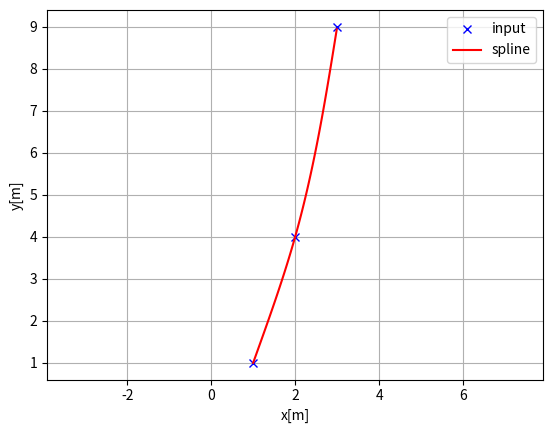
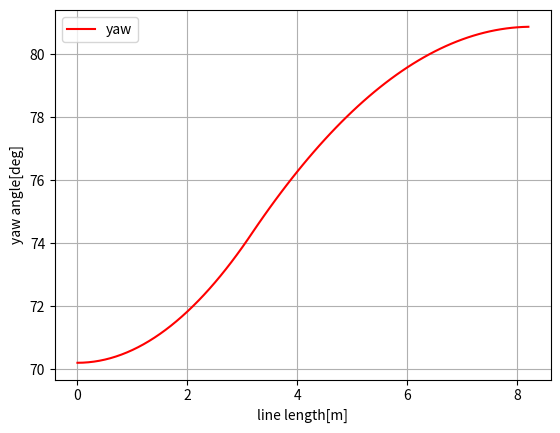
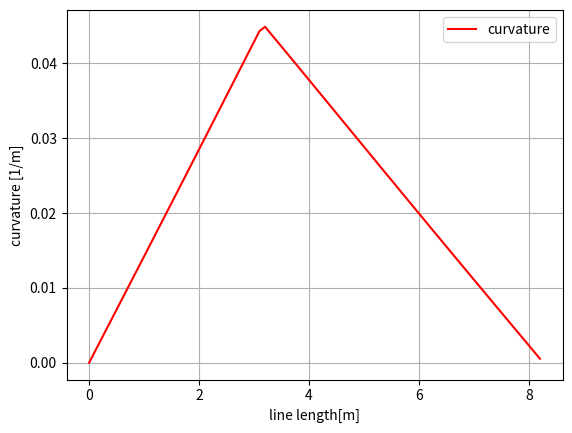

Write Python code to recreate these figures, in order.
"""
cubic spline planner

[redacted]

"""
import math
import numpy as np
import bisect


class Spline:
    """
    Cubic Spline class
    """

    def __init__(self, x, y):
        self.b, self.c, self.d, self.w = [], [], [], []

        self.x = x
        self.y = y

        self.nx = len(x)  # dimension of x
        h = np.diff(x)

        # calc coefficient c
        self.a = [iy for iy in y]

        # calc coefficient c
        A = self.__calc_A(h)
        B = self.__calc_B(h)
        self.c = np.linalg.solve(A, B)
        #  print(self.c1)

        # calc spline coefficient b and d
        for i in range(self.nx - 1):
            self.d.append((self.c[i + 1] - self.c[i]) / (3.0 * h[i]))
            tb = (self.a[i + 1] - self.a[i]) / h[i] - h[i] * \
                (self.c[i + 1] + 2.0 * self.c[i]) / 3.0
            self.b.append(tb)

    def calc(self, t):
        """
        Calc position

        if t is outside of the input x, return None

        """

        if t < self.x[0]:
            return None
        elif t > self.x[-1]:
            return None

        i = self.__search_index(t)
        dx = t - self.x[i]
        result = self.a[i] + self.b[i] * dx + \
            self.c[i] * dx ** 2.0 + self.d[i] * dx ** 3.0

        return result

    def calcd(self, t):
        """
        Calc first derivative

        if t is outside of the input x, return None
        """

        if t < self.x[0]:
            return None
        elif t > self.x[-1]:
            return None

        i = self.__search_index(t)
        dx = t - self.x[i]
        result = self.b[i] + 2.0 * self.c[i] * dx + 3.0 * self.d[i] * dx ** 2.0
        return result

    def calcdd(self, t):
        """
        Calc second derivative
        """

        if t < self.x[0]:
            return None
        elif t > self.x[-1]:
            return None

        i = self.__search_index(t)
        dx = t - self.x[i]
        result = 2.0 * self.c[i] + 6.0 * self.d[i] * dx
        return result

    def __search_index(self, x):
        """
        search data segment index
        """
        return bisect.bisect(self.x, x) - 1

    def __calc_A(self, h):
        """
        calc matrix A for spline coefficient c
        """
        A = np.zeros((self.nx, self.nx))
        A[0, 0] = 1.0
        for i in range(self.nx - 1):
            if i != (self.nx - 2):
                A[i + 1, i + 1] = 2.0 * (h[i] + h[i + 1])
            A[i + 1, i] = h[i]
            A[i, i + 1] = h[i]

        A[0, 1] = 0.0
        A[self.nx - 1, self.nx - 2] = 0.0
        A[self.nx - 1, self.nx - 1] = 1.0
        #  print(A)
        return A

    def __calc_B(self, h):
        """
        calc matrix B for spline coefficient c
        """
        B = np.zeros(self.nx)
        for i in range(self.nx - 2):
            B[i + 1] = 3.0 * (self.a[i + 2] - self.a[i + 1]) / \
                h[i + 1] - 3.0 * (self.a[i + 1] - self.a[i]) / h[i]
        #  print(B)
        return B


class Spline2D:
    """
    2D Cubic Spline class

    """

    def __init__(self, x, y):
        self.s = self.calc_s(x, y)
        self.sx = Spline(self.s, x)
        self.sy = Spline(self.s, y)

    def calc_s(self, x, y):
        dx = np.diff(x)
        dy = np.diff(y)
        self.ds = [math.sqrt(idx ** 2 + idy ** 2)
                   for (idx, idy) in zip(dx, dy)]
        s = [0]
        s.extend(np.cumsum(self.ds))
        return s

    def calc_position(self, s):
        """
        calc position
        """
        x = self.sx.calc(s)
        y = self.sy.calc(s)

        return x, y

    def calc_curvature(self, s):
        """
        calc curvature
        """
        dx = self.sx.calcd(s)
        ddx = self.sx.calcdd(s)
        dy = self.sy.calcd(s)
        ddy = self.sy.calcdd(s)
        k = (ddy * dx - ddx * dy) / (dx ** 2 + dy ** 2)
        return k

    def calc_yaw(self, s):
        """
        calc yaw
        """
        dx = self.sx.calcd(s)
        dy = self.sy.calcd(s)
        yaw = math.atan2(dy, dx)
        return yaw


def calc_spline_course(x, y, ds=0.1):
    sp = Spline2D(x, y)
    s = list(np.arange(0, sp.s[-1], ds))

    rx, ry, ryaw, rk = [], [], [], []
    for i_s in s:
        ix, iy = sp.calc_position(i_s)
        rx.append(ix)
        ry.append(iy)
        ryaw.append(sp.calc_yaw(i_s))
        rk.append(sp.calc_curvature(i_s))

    return rx, ry, ryaw, rk, s


def main():  # pragma: no cover
    print("Spline 2D test")
    import matplotlib.pyplot as plt
    x = [1.0,2.0,3.0]
    y = [1.0,4.0,9.0]

    st=Spline(x,y)
    print(st.c)

    sp = Spline2D(x, y)
    s = np.arange(0, sp.s[-1], 0.1)

    rx, ry, ryaw, rk = [], [], [], []
    for i_s in s:
        ix, iy = sp.calc_position(i_s)
        rx.append(ix)
        ry.append(iy)
        ryaw.append(sp.calc_yaw(i_s))
        rk.append(sp.calc_curvature(i_s))

    plt.subplots(1)
    plt.plot(x, y, "xb", label="input")
    plt.plot(rx, ry, "-r", label="spline")
    plt.grid(True)
    plt.axis("equal")
    plt.xlabel("x[m]")
    plt.ylabel("y[m]")
    plt.legend()

    plt.subplots(1)
    plt.plot(s, [np.rad2deg(iyaw) for iyaw in ryaw], "-r", label="yaw")
    plt.grid(True)
    plt.legend()
    plt.xlabel("line length[m]")
    plt.ylabel("yaw angle[deg]")

    plt.subplots(1)
    plt.plot(s, rk, "-r", label="curvature")
    plt.grid(True)
    plt.legend()
    plt.xlabel("line length[m]")
    plt.ylabel("curvature [1/m]")

    plt.show()


if __name__ == '__main__':  # pragma: no cover
    main()
